Image classification data set "OTTO_ML_Dataset" (dhsig86/ottoatlas on GitHub). Class labels (5): not otoscopic, normal, otite externa aguda, acute otitis media, chronic otitis media.

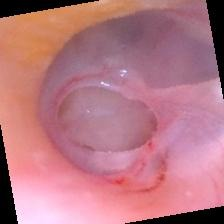
Label: chronic otitis media

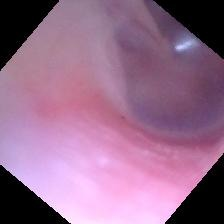
Label: normal

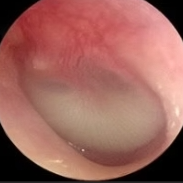
Label: acute otitis media

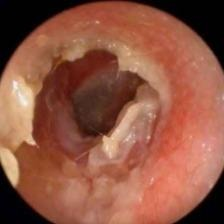
Label: otite externa aguda

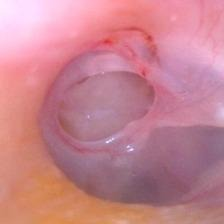
Label: chronic otitis media

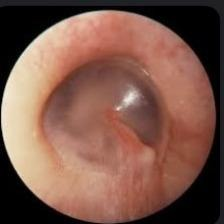
Label: normal
